Dataset: dataset (GitHub, l33klin/tensorflow_image_claadifier_demo). Classes: bite, no bite.

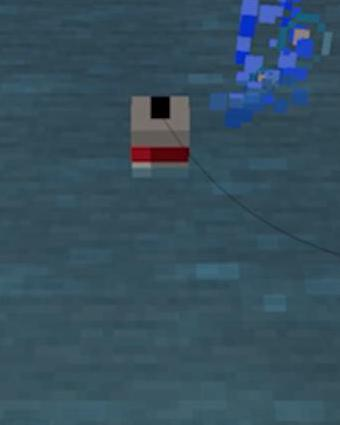
Label: no bite

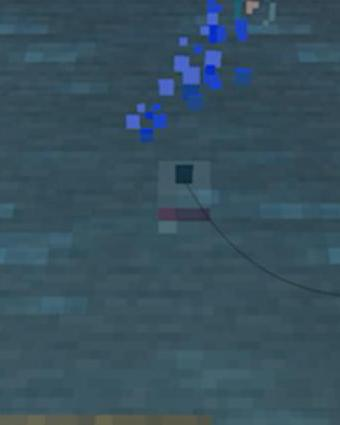
Label: bite

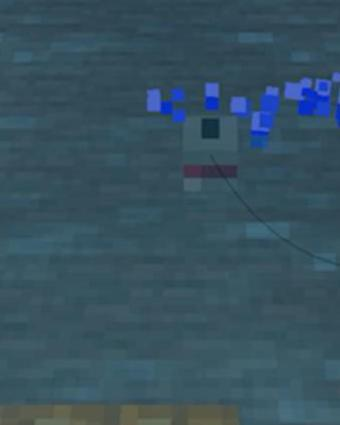
Label: bite

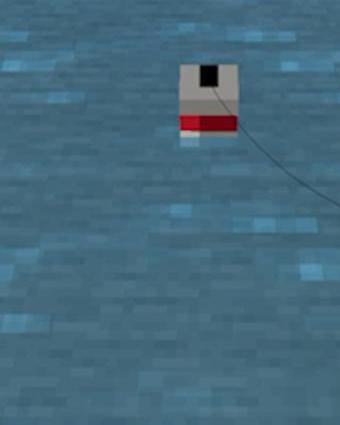
Label: no bite

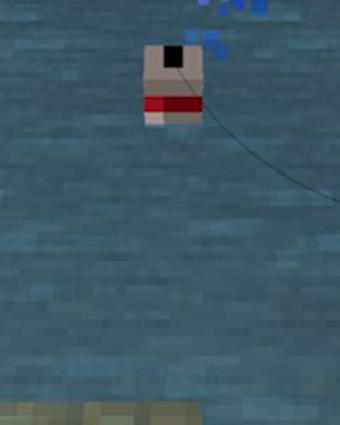
Label: no bite

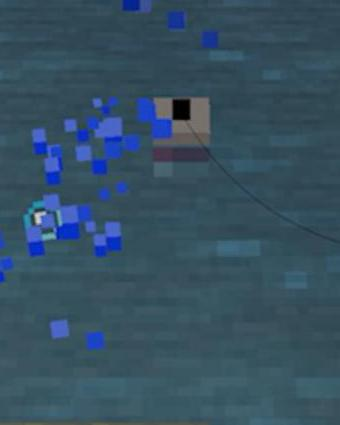
Label: bite
